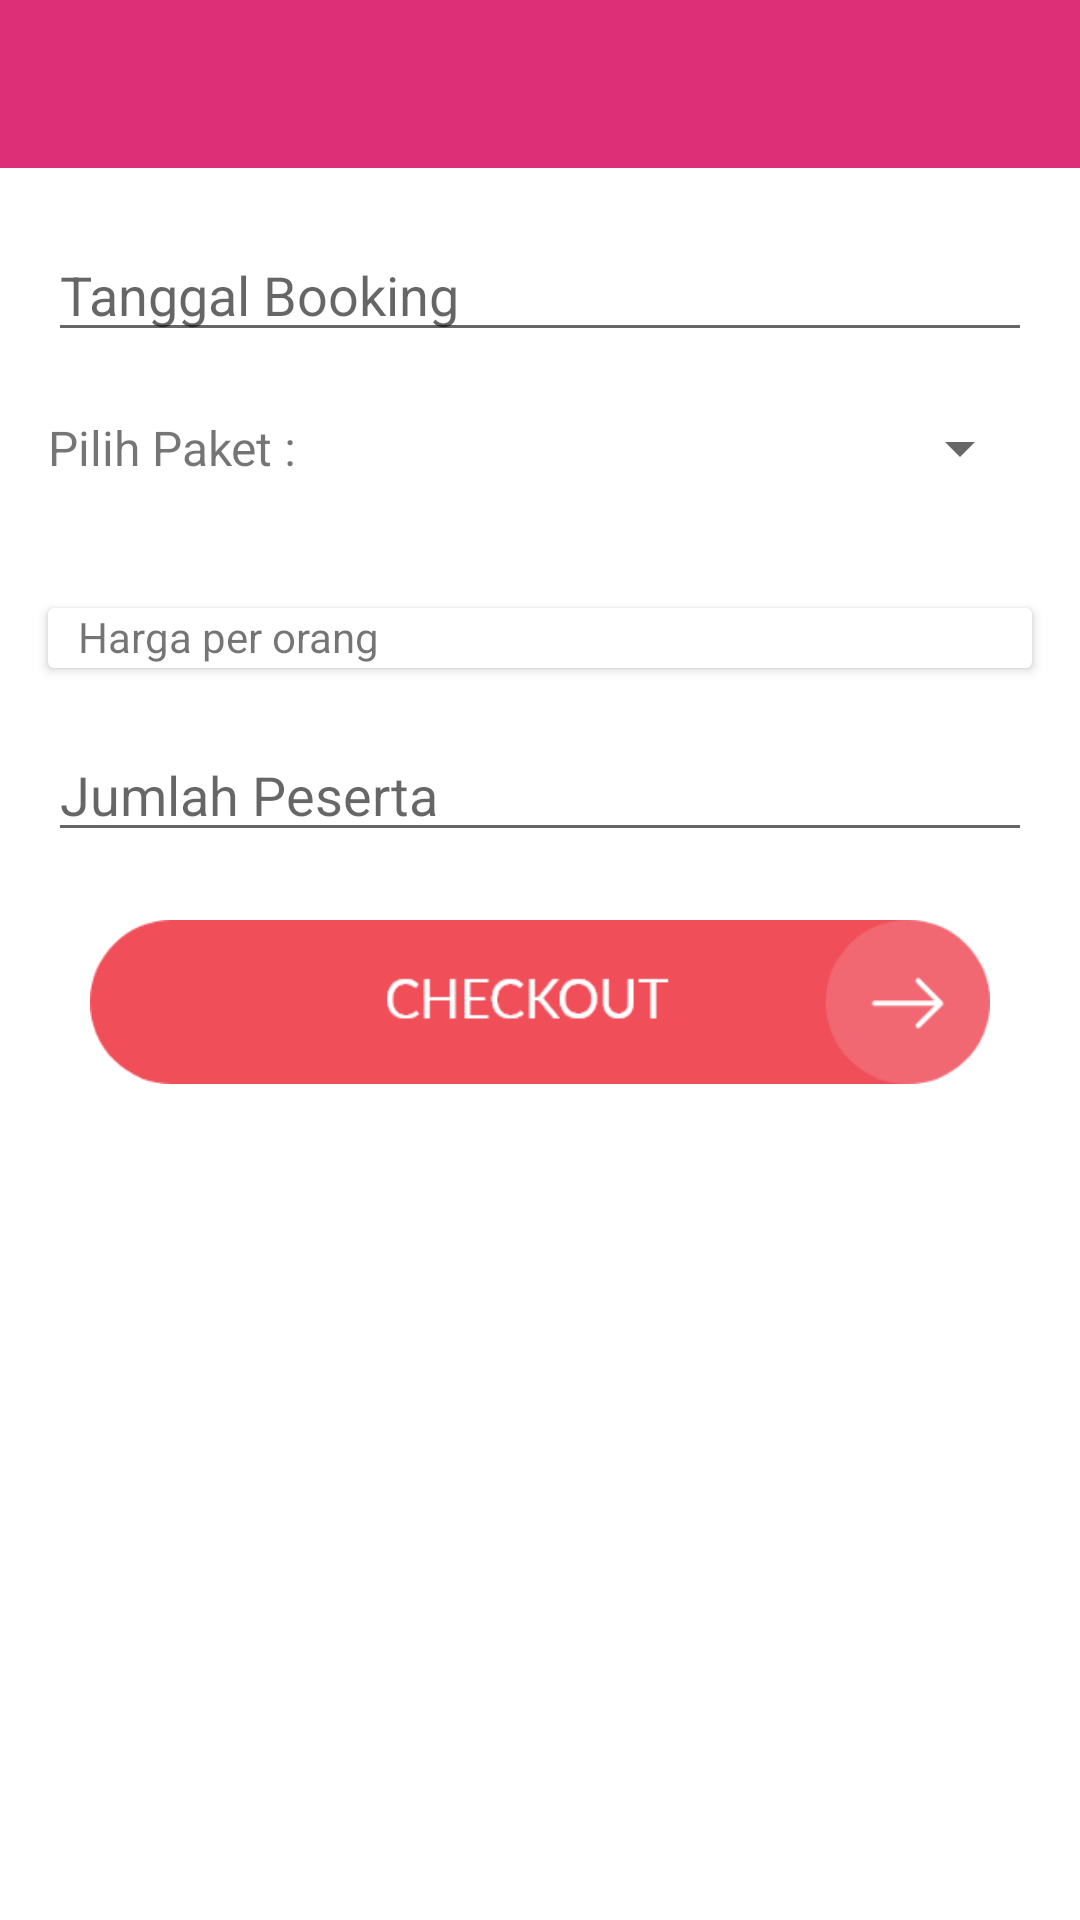

Layout XML and referenced resources for this Android screen:
<!-- AndroidManifest.xml: application theme Theme.AeroTravel -->
<!-- res/layout/activity_opentrip.xml -->
<?xml version="1.0" encoding="utf-8"?>
<LinearLayout
    xmlns:android="http://schemas.android.com/apk/res/android"
    xmlns:app="http://schemas.android.com/apk/res-auto"
    xmlns:tools="http://schemas.android.com/tools"
    android:layout_width="match_parent"
    android:layout_height="match_parent"
    android:orientation="vertical"
    tools:context=".ui.opentrip">

    <androidx.appcompat.widget.Toolbar
        android:id="@+id/tbtoolbar"
        app:titleTextColor="@color/white"
        android:background="@color/gradient2"
        android:minHeight="?attr/actionBarSize"
        android:layout_width="match_parent"
        android:layout_height="wrap_content"/>



    <EditText
        android:id="@+id/mycalender"
        android:hint="@string/booking17"
        android:layout_marginTop="20dp"
        android:layout_marginStart="16dp"
        android:layout_marginEnd="16dp"
        android:layout_width="match_parent"
        android:autofillHints="@string/booking17"
        android:inputType="date"
        android:layout_height="wrap_content"/>

    <LinearLayout
        android:layout_width="match_parent"
        android:layout_height="wrap_content"
        android:layout_marginTop="20dp"
        android:layout_marginStart="16dp"
        android:layout_marginEnd="16dp"
        android:gravity="center"
        android:orientation="horizontal">

        <TextView
            android:layout_width="wrap_content"
            android:layout_height="wrap_content"
            android:textSize="16sp"
            android:text="@string/booking16"/>

        <Spinner
            android:id="@+id/spinnerPaket"
            android:layout_width="match_parent"
            android:layout_height="wrap_content"
            android:layout_marginStart="8dp"/>
    </LinearLayout>
    <EditText
        android:id="@+id/idPaket"
        android:hint="@string/booking18"
        android:layout_marginStart="16dp"
        android:layout_marginEnd="16dp"
        android:layout_width="match_parent"
        android:autofillHints="Tanggal Booking"
        android:inputType="date"
        android:visibility="invisible"
        android:layout_height="wrap_content"/>
    <androidx.cardview.widget.CardView
        android:layout_marginStart="16dp"
        android:layout_marginEnd="16dp"
        android:layout_width="match_parent"
        android:layout_height="wrap_content">
        <TextView
            android:layout_width="match_parent"
            android:layout_height="wrap_content"
            android:layout_marginStart="10dp"
            android:text="@string/booking19"/>
        <androidx.recyclerview.widget.RecyclerView
            android:id="@+id/rcHarga"
            android:layout_width="match_parent"
            android:layout_marginStart="10dp"
            android:layout_height="wrap_content"
            android:layout_marginTop="20dp"
            />
    </androidx.cardview.widget.CardView>
    <EditText
        android:id="@+id/edJumlahPeserta"
        android:hint="@string/booking21"
        android:layout_marginTop="20dp"
        android:layout_marginStart="16dp"
        android:layout_marginEnd="16dp"
        android:layout_width="match_parent"
        android:autofillHints="Tanggal Booking"
        android:inputType="date"
        android:layout_height="wrap_content"/>
    <ImageView
        android:id="@+id/btnCheckout"
        android:layout_gravity="center_horizontal"
        android:layout_width="300dp"
        android:contentDescription="@string/booking20"
        android:layout_height="wrap_content"
        android:src="@drawable/checkout"/>

</LinearLayout>
<!-- resources referenced by this layout -->
<resources>
  <color name="gradient2">#dd2f77</color>
  <color name="white">#FFFFFFFF</color>
  <!-- drawable checkout: png bitmap (drawable, 6981 bytes) -->
  <string name="booking16">Pilih Paket : </string>
  <string name="booking17">Tanggal Booking</string>
  <string name="booking18">IdBooking</string>
  <string name="booking19">Harga per orang</string>
  <string name="booking20">Tombol Checkout</string>
  <string name="booking21">Jumlah Peserta</string>
  <style name="Theme.AeroTravel" parent="Theme.MaterialComponents.DayNight.DarkActionBar">
          
          <item name="colorPrimary">@color/gradient1</item>
          <item name="colorPrimaryVariant">@color/purple_700</item>
          <item name="colorOnPrimary">@color/white</item>
          
          <item name="colorSecondary">@color/teal_200</item>
          <item name="colorSecondaryVariant">@color/teal_700</item>
          <item name="colorOnSecondary">@color/black</item>
          
          <item name="android:statusBarColor" tools:targetApi="l">?attr/colorPrimaryVariant</item>
          
      </style>
  <color name="gradient1">#ee4b5d</color>
  <color name="purple_700">#FF3700B3</color>
  <color name="teal_200">#FF03DAC5</color>
  <color name="teal_700">#FF018786</color>
  <color name="black">#FF000000</color>
</resources>
